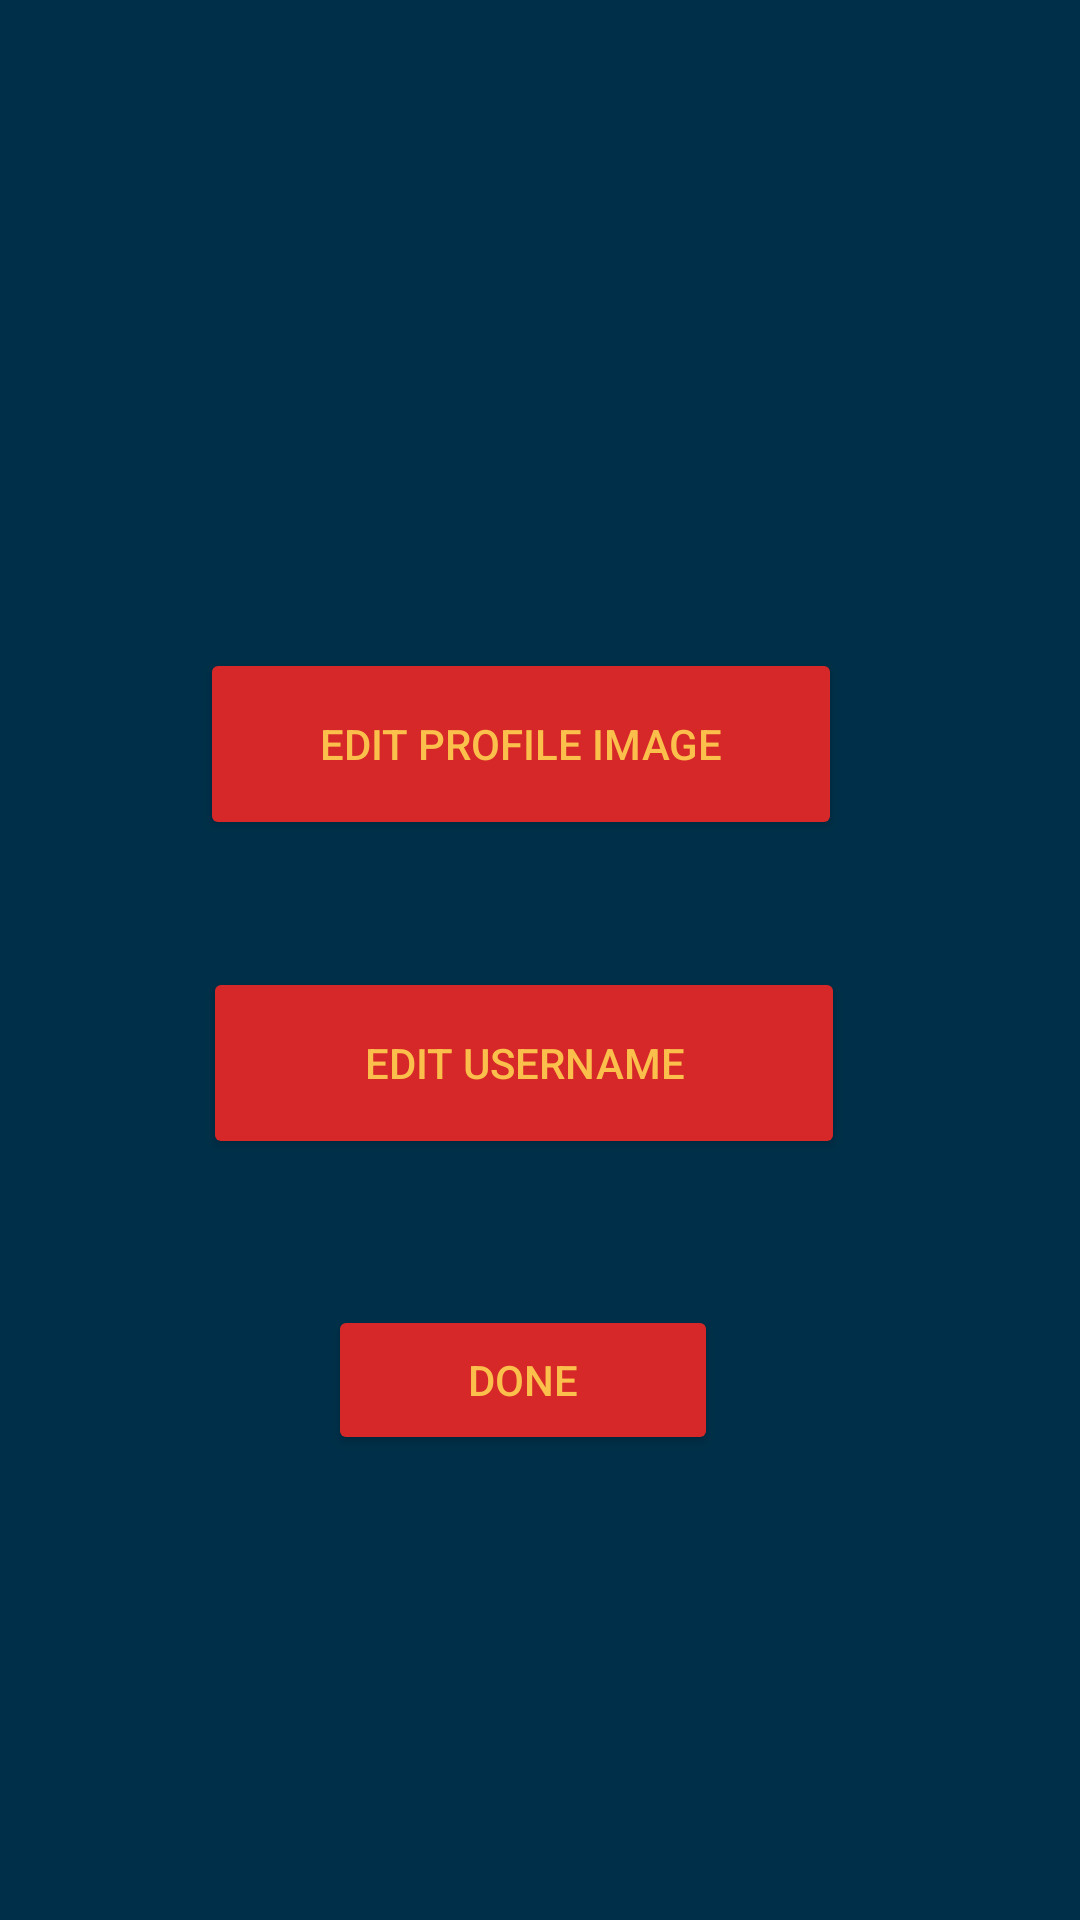

Reconstruct the res/layout file that produces this screen, plus the resources it refers to.
<!-- AndroidManifest.xml: application theme Theme.MyApplication -->
<!-- res/layout/activity_profile.xml -->
<?xml version="1.0" encoding="utf-8"?>
<androidx.constraintlayout.widget.ConstraintLayout xmlns:android="http://schemas.android.com/apk/res/android"
    xmlns:app="http://schemas.android.com/apk/res-auto"
    xmlns:tools="http://schemas.android.com/tools"
    android:layout_width="match_parent"
    android:layout_height="match_parent"
    android:padding="16dp"
    android:background="#003049"
    tools:context=".ProfileActivity">


    <ImageView
        android:id="@+id/profileImageView"
        android:layout_width="150dp"
        android:layout_height="150dp"
        android:layout_centerHorizontal="true"
        android:layout_marginTop="56dp"
        android:scaleType="centerCrop"
        android:src="@drawable/user"
        app:layout_constraintEnd_toEndOf="parent"
        app:layout_constraintHorizontal_bias="0.471"
        app:layout_constraintStart_toStartOf="parent"
        app:layout_constraintTop_toTopOf="parent" />

    <Button
        android:id="@+id/editProfileImageButton"
        android:layout_width="214dp"
        android:layout_height="64dp"
        android:layout_below="@id/profileImageView"
        android:layout_centerHorizontal="true"
        android:layout_marginBottom="344dp"
        android:backgroundTint="#D62828"
        android:text="Edit Profile Image"
        android:textColor="#FBBF4B"
        app:layout_constraintBottom_toBottomOf="parent"
        app:layout_constraintEnd_toEndOf="parent"
        app:layout_constraintHorizontal_bias="0.444"
        app:layout_constraintStart_toStartOf="parent"
        app:layout_constraintTop_toBottomOf="@+id/profileImageView"
        app:layout_constraintVertical_bias="1.0" />

    <TextView
        android:id="@+id/usernameTextView"
        android:layout_width="wrap_content"
        android:layout_height="wrap_content"
        android:layout_below="@id/editProfileImageButton"
        android:layout_centerHorizontal="true"
        android:backgroundTint="#D62828"
        android:text="Username"
        android:textSize="24sp"
        app:layout_constraintBottom_toTopOf="@+id/editProfileImageButton"
        app:layout_constraintEnd_toEndOf="parent"
        app:layout_constraintStart_toStartOf="parent"
        app:layout_constraintTop_toBottomOf="@+id/profileImageView" />

    <Button
        android:id="@+id/editUsernameButton"
        android:layout_width="214dp"
        android:layout_height="64dp"
        android:layout_below="@id/usernameTextView"
        android:layout_centerHorizontal="true"
        android:backgroundTint="#D62828"
        android:text="Edit Username"
        android:textColor="#FBBF4B"
        app:layout_constraintBottom_toTopOf="@+id/Done"
        app:layout_constraintEnd_toEndOf="parent"
        app:layout_constraintHorizontal_bias="0.453"
        app:layout_constraintStart_toStartOf="parent"
        app:layout_constraintTop_toBottomOf="@+id/editProfileImageButton"
        app:layout_constraintVertical_bias="0.465" />

    <Button
        android:id="@+id/Done"
        android:layout_width="130dp"
        android:layout_height="50dp"
        android:backgroundTint="#D62828"
        android:text="Done"
        android:textColor="#FBBF4B"
        app:layout_constraintBottom_toBottomOf="parent"
        app:layout_constraintEnd_toEndOf="parent"
        app:layout_constraintHorizontal_bias="0.472"
        app:layout_constraintStart_toStartOf="parent"
        app:layout_constraintTop_toTopOf="parent"
        app:layout_constraintVertical_bias="0.751" />

</androidx.constraintlayout.widget.ConstraintLayout>
<!-- resources referenced by this layout -->
<resources>
  <style name="Theme.MyApplication" parent="Base.Theme.MyApplication" />
  <style name="Base.Theme.MyApplication" parent="Theme.Material3.DayNight.NoActionBar">
          
          <item name="colorPrimary">@color/bg_color</item>
          <item name="colorPrimaryVariant">@color/bg_color</item>
          <item name="android:statusBarColor">@color/red</item>
  
      </style>
  <color name="bg_color">#003049</color>
  <color name="red">#D62828</color>
</resources>
